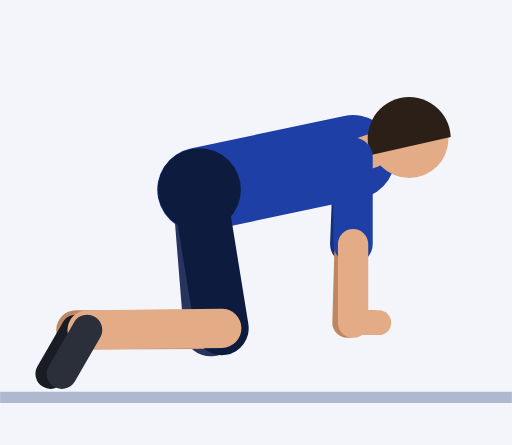
t = 0.00 s
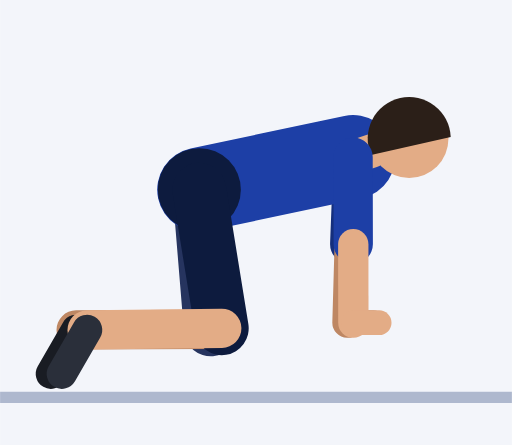
t = 0.30 s
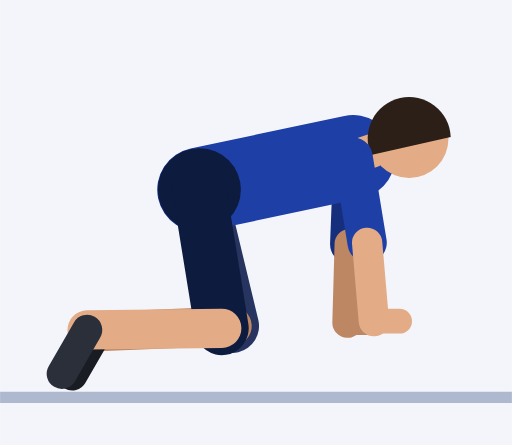
t = 0.61 s
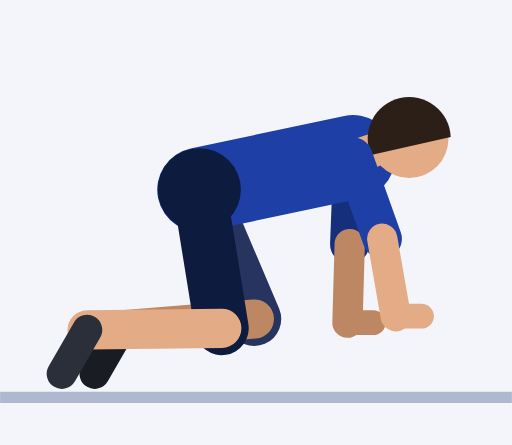
t = 0.91 s
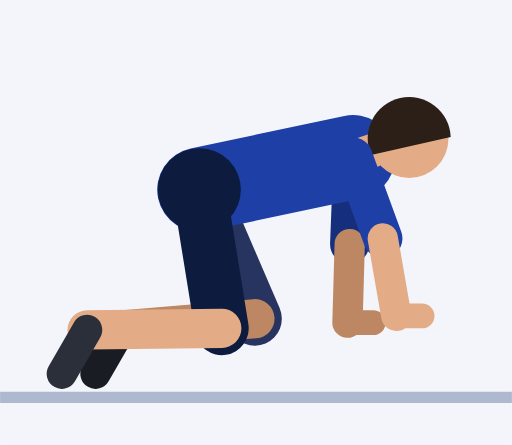
t = 1.21 s
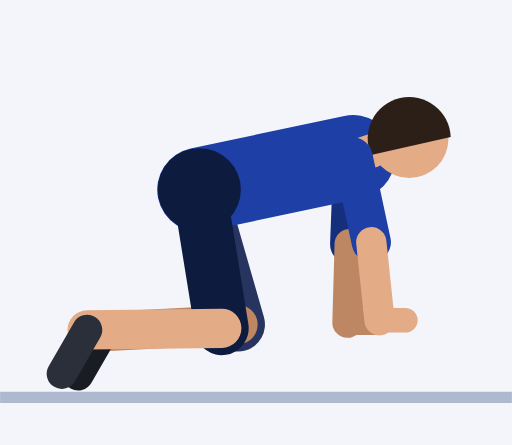
t = 1.52 s

The animated SVG that drew these frames (rendered in a browser with its animation timeline set to each time). Animation: 20 SMIL elements (animate=20); one cycle of 1.82 s, repeats indefinitely.

<svg xmlns="http://www.w3.org/2000/svg" viewBox="-35.5 -69.6 91.2 79.3"><rect x="-35.5" y="-69.6" width="91.2" height="79.3" fill="#F3F5FA"/><line x1="-35.5" y1="1.2" x2="55.7" y2="1.2" stroke="#AEB8CE" stroke-width="2"/><line x1="27.4" y1="-41.6" x2="26.8" y2="-26.1" stroke="#152F7C" stroke-width="7" stroke-linecap="round"/><line x1="26.8" y1="-26.1" x2="26.4" y2="-12.1" stroke="#BE8763" stroke-width="5.4" stroke-linecap="round"/><line x1="26.4" y1="-12.1" x2="31" y2="-12.1" stroke="#BE8763" stroke-width="4.4" stroke-linecap="round"/><line x1="0" y1="-35.8" x2="2" y2="-10.9" stroke="#26345F" stroke-width="9.6" stroke-linecap="round"><animate attributeName="x2" dur="1.82s" repeatCount="indefinite" values="2;2;2;2;2;2.3;3;4.1;5.4;6.7;7.9;9;9.7;9.9;9.9;9.9;9.9;9.9;9.7;9;7.9;6.7;5.4;4.1;3;2.3"/><animate attributeName="y2" dur="1.82s" repeatCount="indefinite" values="-10.9;-10.9;-10.9;-10.9;-10.9;-10.9;-11;-11.1;-11.4;-11.7;-12.1;-12.5;-12.7;-12.8;-12.8;-12.8;-12.8;-12.8;-12.7;-12.5;-12.1;-11.7;-11.4;-11.1;-11;-10.9"/></line><line x1="2" y1="-10.9" x2="-22" y2="-10.8" stroke="#BE8763" stroke-width="7" stroke-linecap="round"><animate attributeName="x1" dur="1.82s" repeatCount="indefinite" values="2;2;2;2;2;2.3;3;4.1;5.4;6.7;7.9;9;9.7;9.9;9.9;9.9;9.9;9.9;9.7;9;7.9;6.7;5.4;4.1;3;2.3"/><animate attributeName="y1" dur="1.82s" repeatCount="indefinite" values="-10.9;-10.9;-10.9;-10.9;-10.9;-10.9;-11;-11.1;-11.4;-11.7;-12.1;-12.5;-12.7;-12.8;-12.8;-12.8;-12.8;-12.8;-12.7;-12.5;-12.1;-11.7;-11.4;-11.1;-11;-10.9"/><animate attributeName="x2" dur="1.82s" repeatCount="indefinite" values="-22;-22;-22;-22;-22;-21.7;-21;-19.9;-18.6;-17.3;-16;-15;-14.3;-14;-14;-14;-14;-14;-14.3;-15;-16;-17.3;-18.6;-19.9;-21;-21.7"/><animate attributeName="y2" dur="1.82s" repeatCount="indefinite" values="-10.8;-10.8;-10.8;-10.8;-10.8;-10.8;-10.6;-10.5;-10.5;-10.5;-10.5;-10.7;-10.8;-10.8;-10.8;-10.8;-10.8;-10.8;-10.8;-10.7;-10.5;-10.5;-10.5;-10.5;-10.6;-10.8"/></line><line x1="-22" y1="-10.8" x2="-26.5" y2="-3" stroke="#191C23" stroke-width="5.4" stroke-linecap="round"><animate attributeName="x1" dur="1.82s" repeatCount="indefinite" values="-22;-22;-22;-22;-22;-21.7;-21;-19.9;-18.6;-17.3;-16;-15;-14.3;-14;-14;-14;-14;-14;-14.3;-15;-16;-17.3;-18.6;-19.9;-21;-21.7"/><animate attributeName="y1" dur="1.82s" repeatCount="indefinite" values="-10.8;-10.8;-10.8;-10.8;-10.8;-10.8;-10.6;-10.5;-10.5;-10.5;-10.5;-10.7;-10.8;-10.8;-10.8;-10.8;-10.8;-10.8;-10.8;-10.7;-10.5;-10.5;-10.5;-10.5;-10.6;-10.8"/><animate attributeName="x2" dur="1.82s" repeatCount="indefinite" values="-26.5;-26.5;-26.5;-26.5;-26.5;-26.2;-25.5;-24.4;-23.1;-21.8;-20.5;-19.5;-18.8;-18.5;-18.5;-18.5;-18.5;-18.5;-18.8;-19.5;-20.5;-21.8;-23.1;-24.4;-25.5;-26.2"/><animate attributeName="y2" dur="1.82s" repeatCount="indefinite" values="-3;-3;-3;-3;-3;-3;-2.9;-2.7;-2.7;-2.7;-2.8;-2.9;-3;-3;-3;-3;-3;-3;-3;-2.9;-2.8;-2.7;-2.7;-2.7;-2.9;-3"/></line><line x1="0" y1="-35.8" x2="27.4" y2="-41.6" stroke="#1D3FA6" stroke-width="15" stroke-linecap="round"/><circle cx="0" cy="-35.8" r="7.4" fill="#0D1B3E"/><line x1="27.4" y1="-41.6" x2="30.7" y2="-42.7" stroke="#E3AC86" stroke-width="6" stroke-linecap="round"/><circle cx="37.4" cy="-44.9" r="7" fill="#E3AC86"/><path d="M44.8 -45.2 A7.4 7.4 0 1 0 30.6 -42 Z" fill="#2B1F18"/><line x1="0" y1="-35.8" x2="4" y2="-11.1" stroke="#0D1B3E" stroke-width="9.6" stroke-linecap="round"/><line x1="4" y1="-11.1" x2="-20" y2="-10.8" stroke="#E3AC86" stroke-width="7" stroke-linecap="round"/><line x1="-20" y1="-10.8" x2="-24.5" y2="-3" stroke="#2A2F3A" stroke-width="5.4" stroke-linecap="round"/><line x1="27.4" y1="-41.6" x2="27.4" y2="-26.1" stroke="#1D3FA6" stroke-width="7" stroke-linecap="round"><animate attributeName="x2" dur="1.82s" repeatCount="indefinite" values="27.4;27.4;27.4;27.4;27.4;27.6;28.1;28.8;29.6;30.5;31.4;32;32.5;32.7;32.7;32.7;32.7;32.7;32.5;32;31.4;30.5;29.6;28.8;28.1;27.6"/><animate attributeName="y2" dur="1.82s" repeatCount="indefinite" values="-26.1;-26.1;-26.1;-26.1;-26.1;-26.1;-26.1;-26.2;-26.3;-26.4;-26.6;-26.8;-27;-27.1;-27.1;-27.1;-27.1;-27.1;-27;-26.8;-26.6;-26.4;-26.3;-26.2;-26.1;-26.1"/></line><line x1="27.4" y1="-26.1" x2="27.4" y2="-12.1" stroke="#E3AC86" stroke-width="5.4" stroke-linecap="round"><animate attributeName="x1" dur="1.82s" repeatCount="indefinite" values="27.4;27.4;27.4;27.4;27.4;27.6;28.1;28.8;29.6;30.5;31.4;32;32.5;32.7;32.7;32.7;32.7;32.7;32.5;32;31.4;30.5;29.6;28.8;28.1;27.6"/><animate attributeName="y1" dur="1.82s" repeatCount="indefinite" values="-26.1;-26.1;-26.1;-26.1;-26.1;-26.1;-26.1;-26.2;-26.3;-26.4;-26.6;-26.8;-27;-27.1;-27.1;-27.1;-27.1;-27.1;-27;-26.8;-26.6;-26.4;-26.3;-26.2;-26.1;-26.1"/><animate attributeName="x2" dur="1.82s" repeatCount="indefinite" values="27.4;27.4;27.4;27.4;27.4;27.7;28.4;29.4;30.7;31.9;33.2;34.2;34.9;35.1;35.1;35.1;35.1;35.1;34.9;34.2;33.2;31.9;30.7;29.4;28.4;27.7"/><animate attributeName="y2" dur="1.82s" repeatCount="indefinite" values="-12.1;-12.1;-12.1;-12.1;-12.1;-12.1;-12.1;-12.2;-12.3;-12.5;-12.7;-13;-13.2;-13.3;-13.3;-13.3;-13.3;-13.3;-13.2;-13;-12.7;-12.5;-12.3;-12.2;-12.1;-12.1"/></line><line x1="27.4" y1="-12.1" x2="32" y2="-12.1" stroke="#E3AC86" stroke-width="4.4" stroke-linecap="round"><animate attributeName="x1" dur="1.82s" repeatCount="indefinite" values="27.4;27.4;27.4;27.4;27.4;27.7;28.4;29.4;30.7;31.9;33.2;34.2;34.9;35.1;35.1;35.1;35.1;35.1;34.9;34.2;33.2;31.9;30.7;29.4;28.4;27.7"/><animate attributeName="y1" dur="1.82s" repeatCount="indefinite" values="-12.1;-12.1;-12.1;-12.1;-12.1;-12.1;-12.1;-12.2;-12.3;-12.5;-12.7;-13;-13.2;-13.3;-13.3;-13.3;-13.3;-13.3;-13.2;-13;-12.7;-12.5;-12.3;-12.2;-12.1;-12.1"/><animate attributeName="x2" dur="1.82s" repeatCount="indefinite" values="32;32;32;32;32;32.3;33;34;35.3;36.5;37.8;38.8;39.5;39.7;39.7;39.7;39.7;39.7;39.5;38.8;37.8;36.5;35.3;34;33;32.3"/><animate attributeName="y2" dur="1.82s" repeatCount="indefinite" values="-12.1;-12.1;-12.1;-12.1;-12.1;-12.1;-12.1;-12.2;-12.3;-12.5;-12.7;-13;-13.2;-13.3;-13.3;-13.3;-13.3;-13.3;-13.2;-13;-12.7;-12.5;-12.3;-12.2;-12.1;-12.1"/></line></svg>
